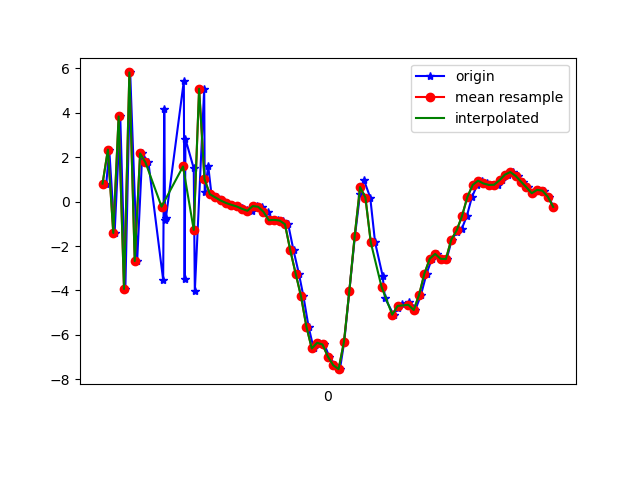

The file beside this chart, header and first rows:
1617847218234, 542861791495563, 0.8072915, 1.9042876, -7.65444
1617847218245, 542861810726333, 2.333, 2.458, 9.004
1617847218265, 542861829957103, -1.413, 1.497, -6.944
1617847218286, 542861849187873, 3.828, 3.263, 7.647
1617847218305, 542861868418643, -3.931, 1.58, -3.13
1617847218323, 542861887649413, 5.806, 2.676, 2.211
1617847218349, 542861906880183, -2.676, 0.8174, 4.944
1617847218368, 542861926110953, 2.164, 1.821, -5.506
1617847218391, 542861945341723, 1.759, 1.974, 9.436
1617847218446, 542861964572493, -3.523, 0.895, -3.525
1617847218450, 542861983803263, 4.176, 2.522, 1.034
1617847218453, 542862003034034, -0.8102, 1.083, 8.264
1617847218456, 542862022264803, -0.7565, 0.6757, -6.185
1617847218523, 542862041495573, 5.416, 1.286, 7.365
1617847218526, 542862060726343, -3.5, -0.3614, 1.871
1617847218529, 542862079957113, 2.816, 1.528, -4.02
1617847218560, 542862099187883, 1.492, 1.482, 9.615
1617847218564, 542862118418653, -4.041, -0.0682, -3.05
1617847218599, 542862137649423, 5.072, 1.343, -1.34
1617847218601, 542862156880193, 0.4202, 0.3596, 8.887
1617847218614, 542862176110963, 1.596, 1.2, -0.4589
1617847218626, 542862195341733, 0.331, 1.17, 0.6236
1617847218646, 542862214572503, 0.1893, 1.046, 0.3265
1617847218666, 542862233803273, 0.04872, 1.189, 0.1206
1617847218684, 542862253034043, -0.06365, 1.656, -0.4292
1617847218703, 542862272264813, -0.1474, 2.011, -0.7993
1617847218722, 542862291495583, -0.2204, 2.439, -1.35
1617847218741, 542862310726353, -0.2714, 2.866, -2.144
1617847218758, 542862329957123, -0.3835, 2.962, -3.004
1617847218778, 542862349187893, -0.4145, 2.975, -4.053
1617847218797, 542862368418663, -0.2036, 3.524, -5.82
1617847218814, 542862387649433, -0.2344, 3.323, -7.094
1617847218835, 542862406880203, -0.4623, 2.919, -7.126
1617847218856, 542862426110973, -0.8416, 3.991, -6.952
1617847218874, 542862445341743, -0.8244, 5.296, -7.508
1617847218891, 542862464572513, -0.8543, 5.069, -7.29
1617847218912, 542862483803283, -1.019, 2.794, -6.141
1617847218932, 542862503034053, -2.199, 0.9833, -4.657
1617847218952, 542862522264823, -3.244, 1.465, -3.163
1617847218969, 542862541495593, -4.267, 2.068, -1.847
1617847218988, 542862560726363, -5.628, 2.046, -0.09503
1617847219007, 542862579957133, -6.608, 0.5492, 4.253
1617847219027, 542862599187903, -6.352, -2.238, 8.561
1617847219047, 542862618418673, -6.427, -5.903, 10.92
1617847219065, 542862637649443, -6.971, -7.671, 13.12
1617847219088, 542862656880213, -7.361, -5.848, 14.18
1617847219105, 542862676110983, -7.538, -2.899, 14.21
1617847219121, 542862695341753, -6.31, -1.744, 13.87
1617847219140, 542862714572523, -4.024, -2.808, 13.54
1617847219161, 542862733803293, -1.541, -3.777, 13.15
1617847219180, 542862753034063, 0.3507, -3.411, 11.51
1617847219195, 542862772264833, 0.9487, -3.029, 8.958
1617847219218, 542862791495603, 0.1774, -4.382, 7.732
1617847219236, 542862810726373, -1.835, -5.398, 6.514
1617847219264, 542862829957143, -3.33, -4.749, 5.409
1617847219273, 542862849187913, -4.339, -3.389, 3.741
1617847219305, 542862868418683, -5.088, -2.972, 2.546
1617847219320, 542862887649453, -4.796, -3.2, 1.474
1617847219335, 542862906880223, -4.591, -3.812, 1.78
1617847219363, 542862926110993, -4.511, -3.526, 1.225
1617847219377, 542862945341763, -4.775, -2.789, -1.43
... 28 more rows
